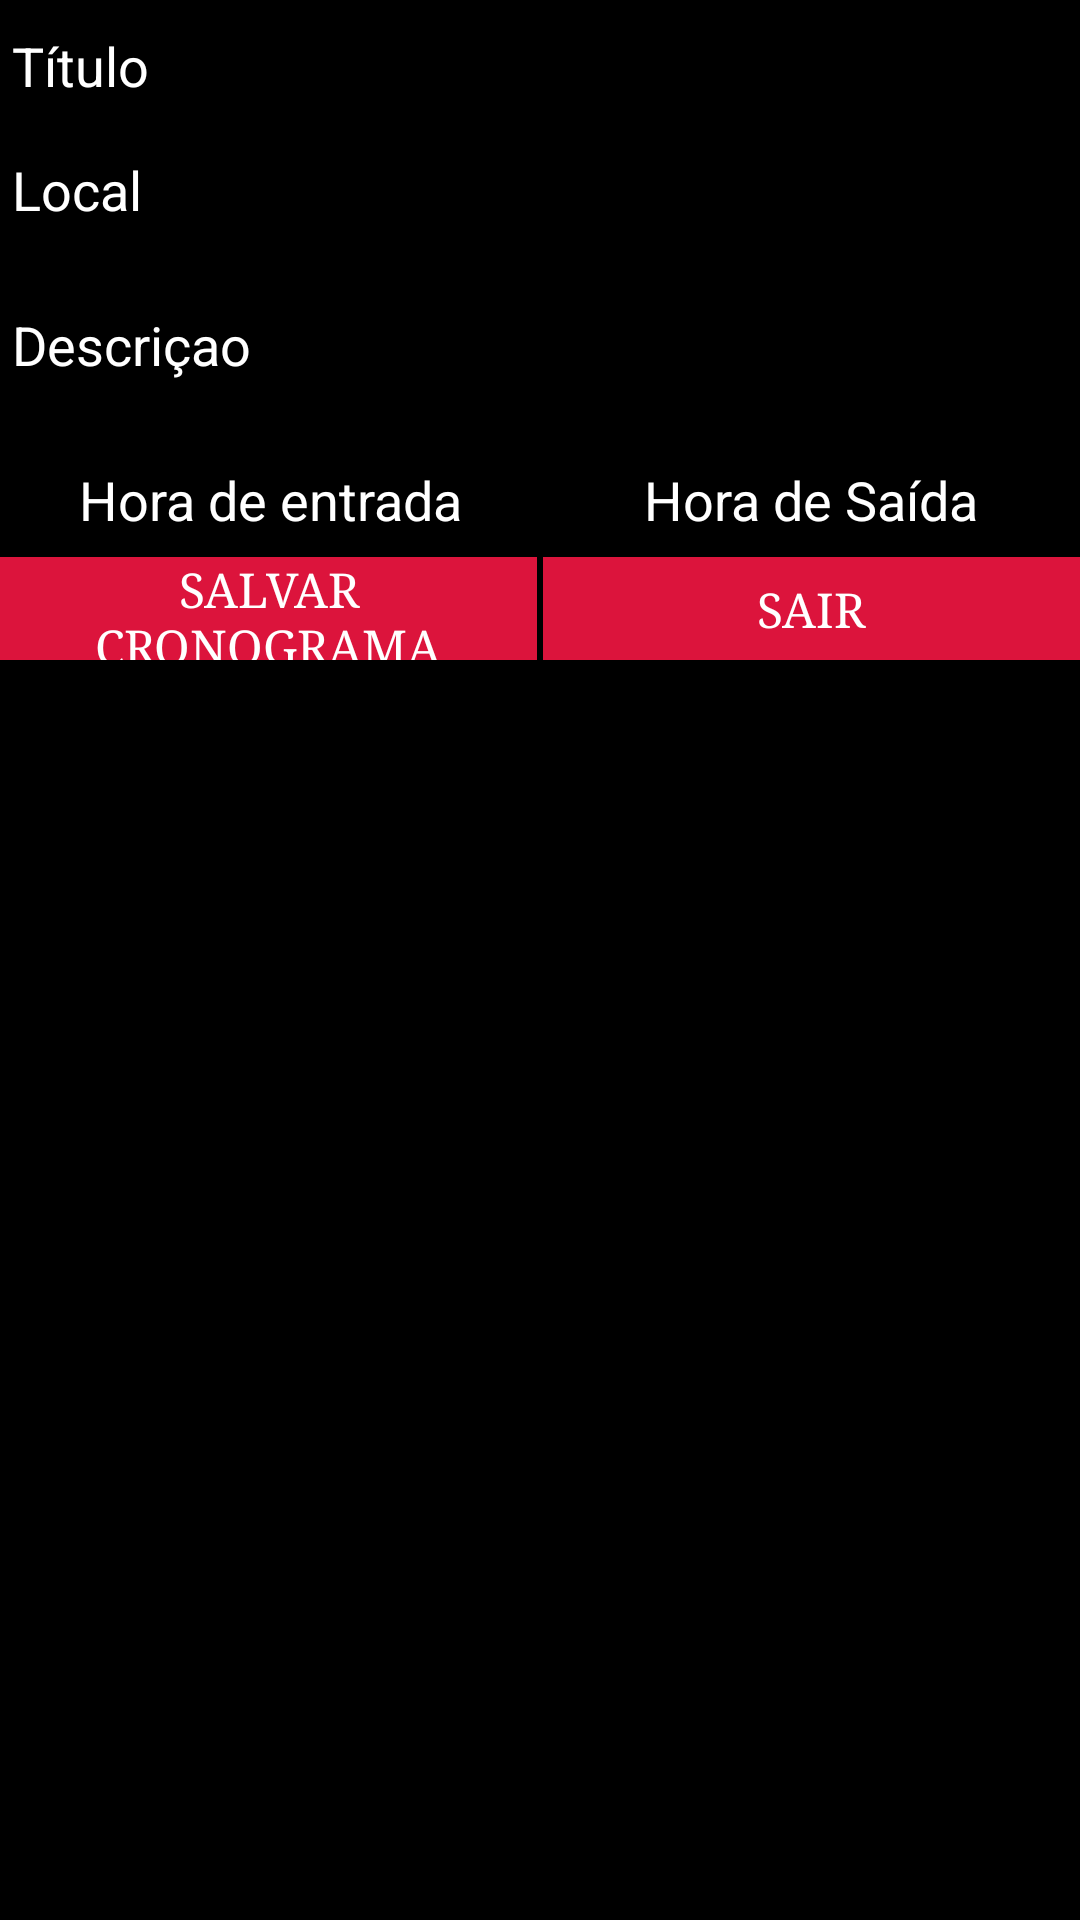

Layout XML and referenced resources for this Android screen:
<!-- AndroidManifest.xml: application theme AppTheme -->
<!-- res/layout/fragment_salvar_cronograma.xml -->
<LinearLayout xmlns:android="http://schemas.android.com/apk/res/android"
    android:id="@+id/relativePaiFragment"
    android:layout_width="match_parent"
    android:layout_height="wrap_content"
    android:layout_gravity="center"
    android:background="#000000"
    android:orientation="vertical" >

    <LinearLayout
        android:id="@+id/relativeFragment2"
        android:layout_width="match_parent"
        android:layout_height="220dp"
        android:orientation="vertical">

        <LinearLayout
            android:orientation="vertical"
            android:layout_width="match_parent"
            android:layout_height="0dp"
            android:layout_alignParentTop="true"
            android:layout_alignParentLeft="true"
            android:layout_alignParentStart="true"
            android:layout_above="@+id/linearLayout"
            android:layout_weight="6">

            <EditText
                android:layout_width="match_parent"
                android:layout_height="0dp"
                android:inputType="textPersonName"
                android:ems="10"
                android:id="@+id/edtTituloCronograma"
                android:textColor="#ffffff"
                android:textColorHint="#ffffff"
                android:hint="Título"
                android:layout_weight="1" />

            <LinearLayout
                android:orientation="horizontal"
                android:layout_width="match_parent"
                android:layout_height="0dp"
                android:layout_weight="1">

                <EditText
                    android:layout_width="wrap_content"
                    android:layout_height="match_parent"
                    android:inputType="textPersonName"
                    android:ems="10"
                    android:id="@+id/edtLocalCronograma"
                    android:layout_weight="1"
                    android:textColorHint="#ffffff"
                    android:textColor="#ffffff"
                    android:hint="Local" />

            </LinearLayout>

            <LinearLayout
                android:orientation="horizontal"
                android:layout_width="match_parent"
                android:layout_height="0dp"
                android:layout_weight="1.5">

                <EditText
                    android:layout_width="match_parent"
                    android:layout_height="match_parent"
                    android:id="@+id/edtDescricaoCronograma"
                    android:hint="Descriçao"
                    android:textColorHint="#ffffff"
                    android:textColor="#ffffff" />
            </LinearLayout>

            <LinearLayout
                android:orientation="horizontal"
                android:layout_width="match_parent"
                android:layout_height="0dp"
                android:layout_weight="1">

                <EditText
                    android:layout_width="0dp"
                    android:layout_height="match_parent"
                    android:ems="10"
                    android:id="@+id/edtHoraEntradaCronograma"
                    android:hint="Hora de entrada"
                    android:textColorHint="#ffffff"
                    android:textAlignment="center"
                    android:textColor="#ffffff"
                    android:maxLength="5"
                    android:layout_weight="1"
                    android:inputType="time" />

                <EditText
                    android:layout_width="0dp"
                    android:layout_height="match_parent"
                    android:ems="10"
                    android:id="@+id/edtHoraSaidaCronograma"
                    android:layout_weight="1"
                    android:hint="Hora de Saída"
                    android:textColorHint="#ffffff"
                    android:textAlignment="center"
                    android:textColor="#ffffff"
                    android:maxLength="5"
                    android:inputType="time" />
            </LinearLayout>


        </LinearLayout>

        <LinearLayout
            android:orientation="horizontal"
            android:layout_width="match_parent"
            android:layout_height="0dp"
            android:layout_alignParentBottom="true"
            android:layout_alignParentLeft="true"
            android:layout_alignParentStart="true"
            android:id="@+id/linearLayout"
            android:layout_weight="1.1">

            <Button
                android:id="@+id/btnSalvarCronograma"
                android:layout_width="0dp"
                android:layout_height="match_parent"
                android:background="@drawable/botao_vermelho"
                android:fontFamily="serif"
                android:text="Salvar Cronograma"
                android:textSize="16sp"
                android:layout_centerVertical="true"
                android:layout_alignParentLeft="true"
                android:layout_alignParentStart="true"
                android:layout_weight="1"
                android:textColor="#ffffff" />

            <View
                android:layout_width="2dp"
                android:layout_height="match_parent" />

            <Button
                android:id="@+id/btnSairCronograma"
                android:layout_width="0dp"
                android:layout_height="match_parent"
                android:layout_alignParentBottom="true"
                android:background="@drawable/botao_vermelho"
                android:fontFamily="serif"
                android:text="Sair"
                android:textSize="16sp"
                android:layout_toRightOf="@+id/chLembrarFragment"
                android:layout_toEndOf="@+id/chLembrarFragment"
                android:layout_weight="1"
                android:textColor="#ffffff" />

        </LinearLayout>

    </LinearLayout>

</LinearLayout>
<!-- resources referenced by this layout -->
<resources>
  <!-- drawable botao_vermelho (drawable) -->
  <?xml version="1.0" encoding="utf-8"?>
  <selector xmlns:android="http://schemas.android.com/apk/res/android">
  
      <item 
          android:drawable="@color/red_fire_brick"
          android:state_pressed="true"/> 
      
      <item 
          android:drawable="@color/red_fire_brick"
          android:state_focused="true"/> 
      
      <item android:drawable="@color/red_crimson"/> 
  
  </selector>
  <style name="AppTheme" parent="Theme.AppCompat.Light.DarkActionBar">
          
      </style>
</resources>
